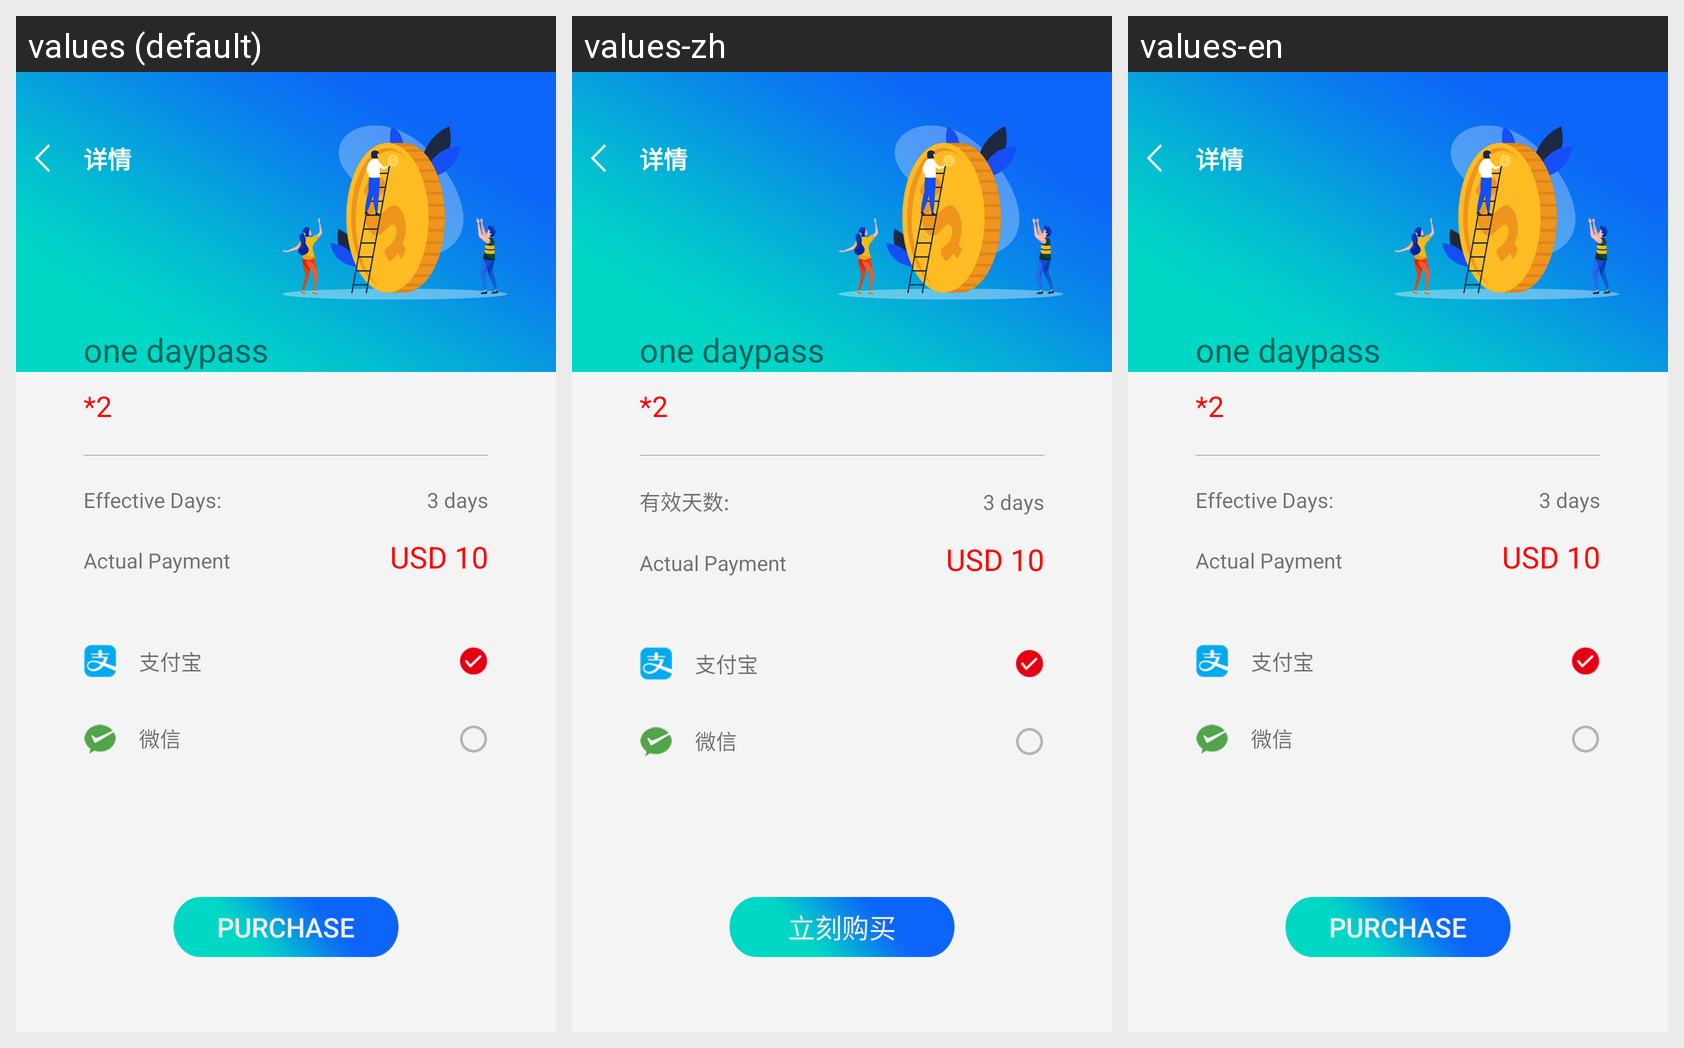

Locale-by-locale string values for the Android screen shown in this grid:
Android screen res/layout/activity_product_order.xml rendered under 3 locales, left to right: values (default), values-zh, values-en. Device: Nexus 5 (rendered at 1080×1920; each locale shown at half size, 540×960, under a caption strip naming it); theme AppTheme.
Strings drawn on this screen, with the default value and each locale's value (text and hints the layout hard-codes, and strings that could not be matched under every locale, appear in the picture but are not listed):

effective_days
  values: Effective Days:
  values-zh: 有效天数:
  values-en: Effective Days: 

button_purchase
  values: Purchase
  values-zh: 立刻购买
  values-en: Purchase
